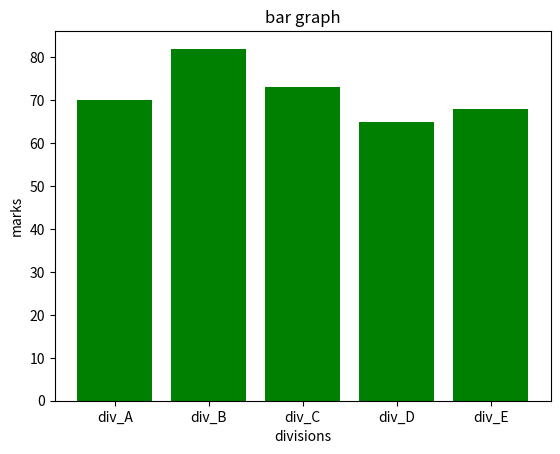

Reproduce this figure in Python.
import matplotlib.pyplot as plt
import numpy as np
divisions=["div_A","div_B","div_C","div_D","div_E"]
division_average_marks=[70,82,73,65,68]

plt.bar(divisions,division_average_marks, color='green')
plt.title("bar graph")
plt.xlabel("divisions")
plt.ylabel("marks")
plt.show()